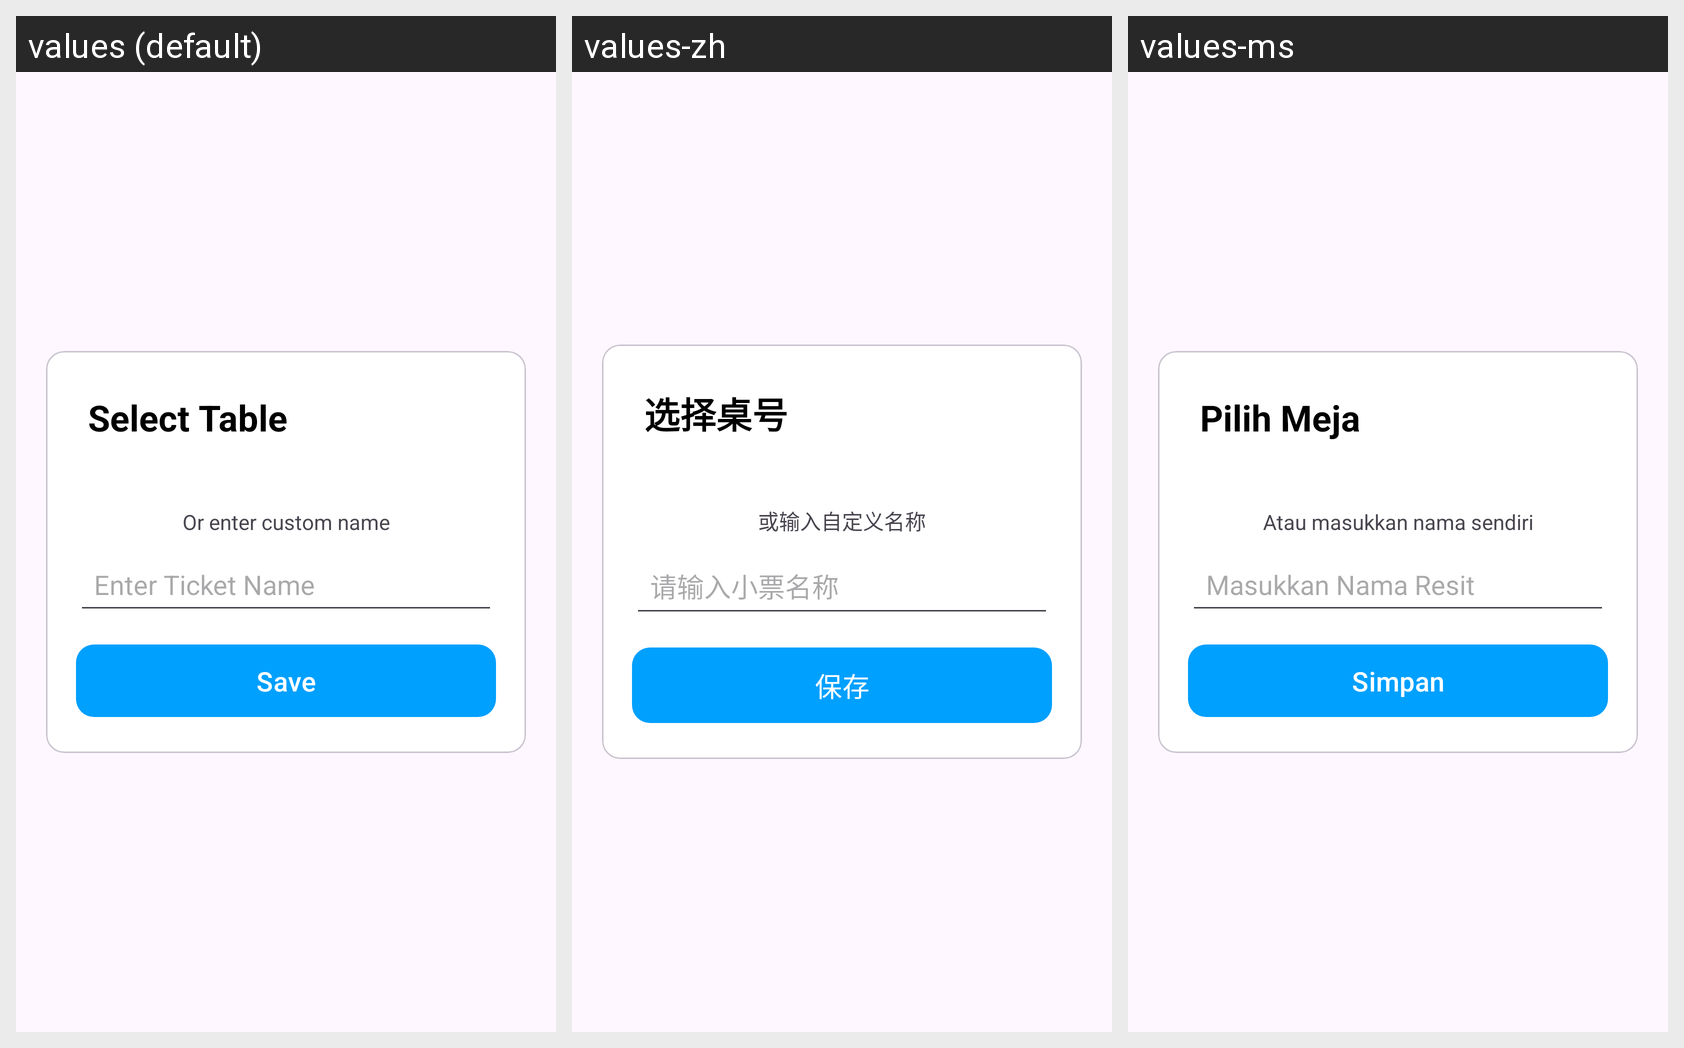

This grid shows one Android layout under several languages. Give, for every string resource on the screen, its name, the default text and each shown locale's text.
Android screen res/layout/fragment_save_pop.xml rendered under 3 locales, left to right: values (default), values-zh, values-ms. Device: Nexus 5 (rendered at 1080×1920; each locale shown at half size, 540×960, under a caption strip naming it); theme Theme.Bossku.
Strings drawn on this screen, with the default value and each locale's value (text and hints the layout hard-codes, and strings that could not be matched under every locale, appear in the picture but are not listed):

select_table
  values: Select Table
  values-zh: 选择桌号
  values-ms: Pilih Meja

or_custom_name
  values: Or enter custom name
  values-zh: 或输入自定义名称
  values-ms: Atau masukkan nama sendiri

enter_ticket_name
  values: Enter Ticket Name
  values-zh: 请输入小票名称
  values-ms: Masukkan Nama Resit

save
  values: Save
  values-zh: 保存
  values-ms: Simpan
